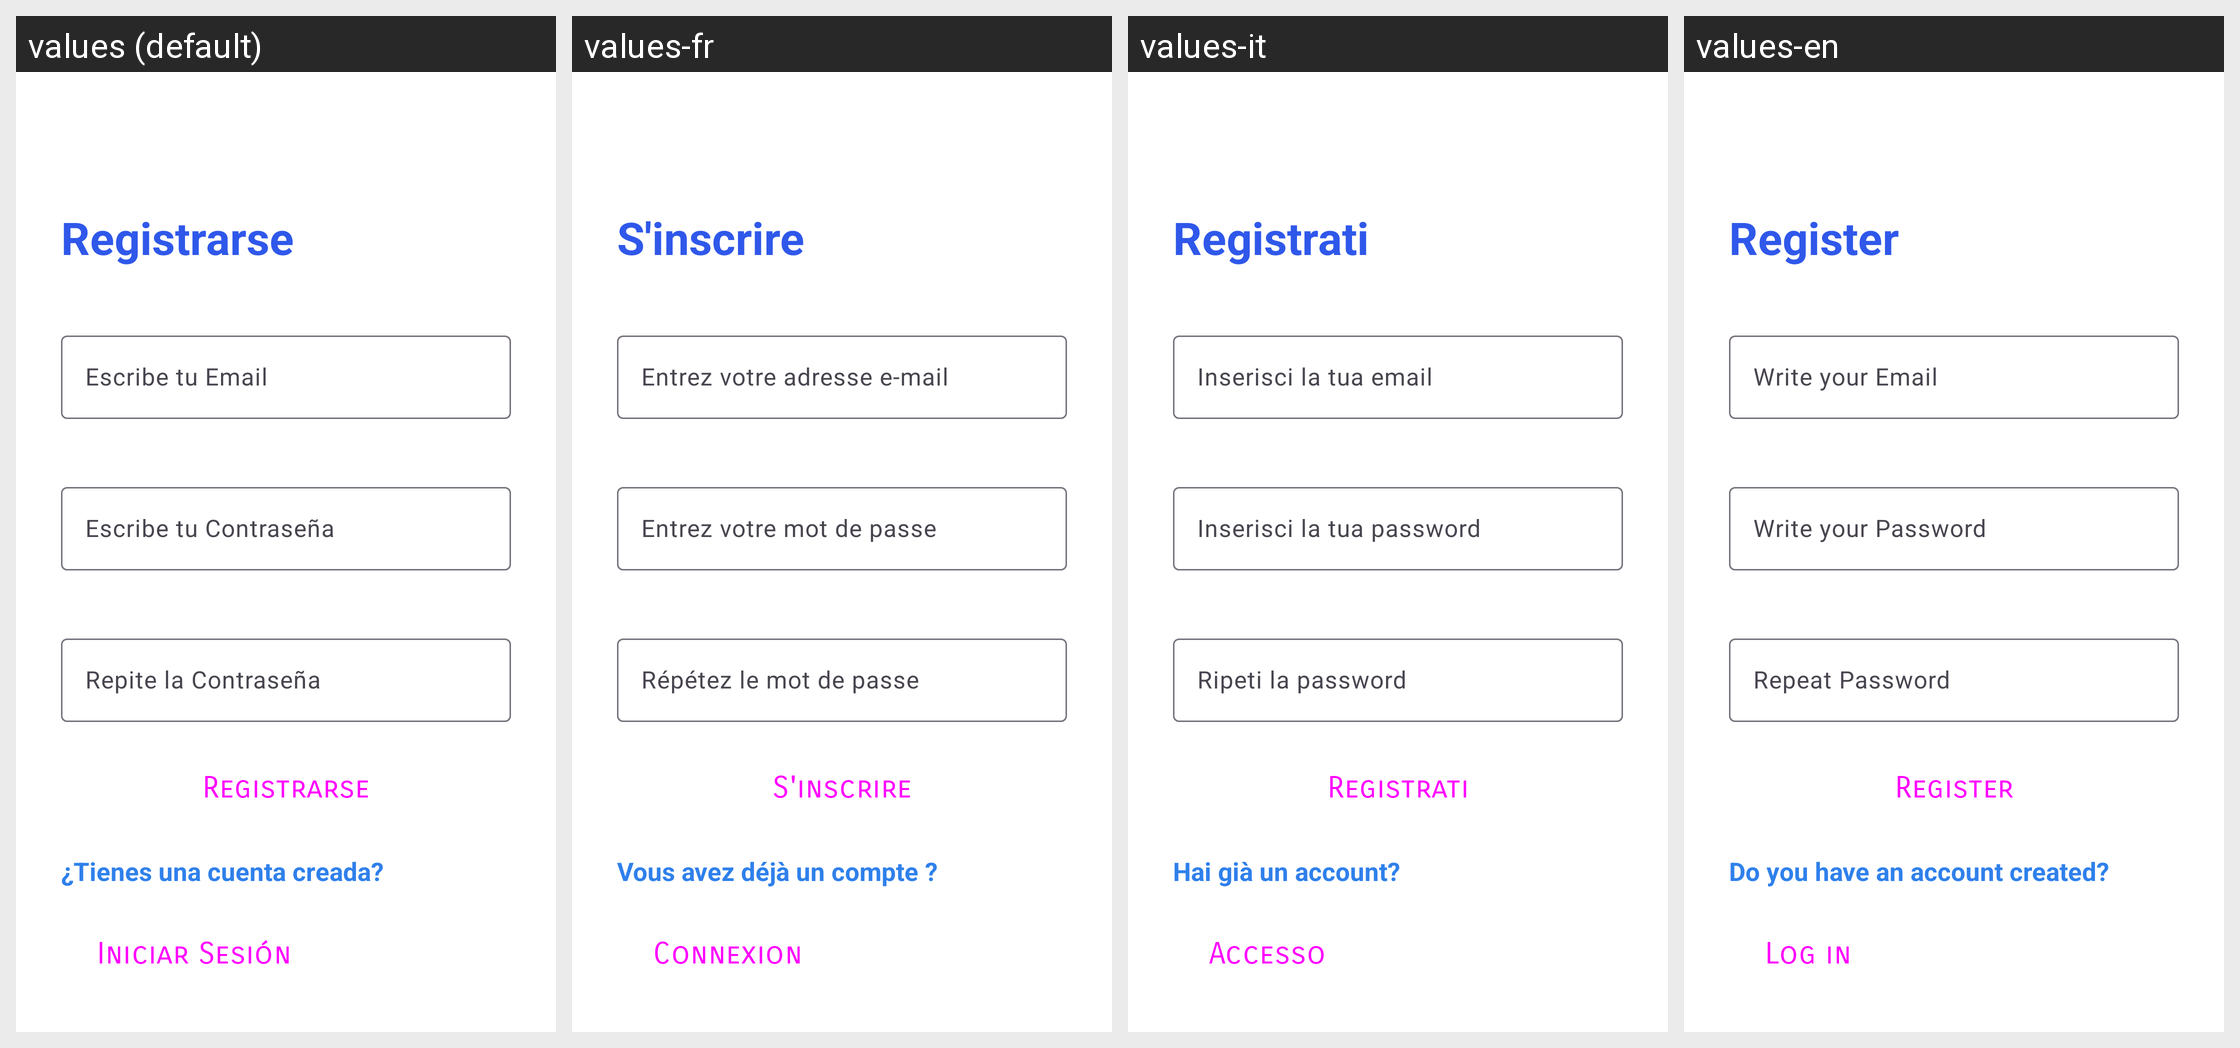

Translations of the strings shown on this Android screen, per locale in the grid:
Android screen res/layout/activity_registro.xml rendered under 4 locales, left to right: values (default), values-fr, values-it, values-en. Device: Nexus 5 (rendered at 1080×1920; each locale shown at half size, 540×960, under a caption strip naming it); theme Theme.Notas.
Strings drawn on this screen, with the default value and each locale's value (text and hints the layout hard-codes appear in the picture but are not listed):

registro
  values: Registrarse
  values-fr: S'inscrire
  values-it: Registrati
  values-en: Register

meterEmail
  values: Escribe tu Email
  values-fr: Entrez votre adresse e-mail
  values-it: Inserisci la tua email
  values-en: Write your Email

meterContrasenha
  values: Escribe tu Contraseña
  values-fr: Entrez votre mot de passe
  values-it: Inserisci la tua password
  values-en: Write your Password

repetirContrasenha
  values: Repite la Contraseña
  values-fr: Répétez le mot de passe
  values-it: Ripeti la password
  values-en: Repeat Password

tienesContrasenha
  values: ¿Tienes una cuenta creada?
  values-fr: Vous avez déjà un compte ?
  values-it: Hai già un account?
  values-en: Do you have an account created?

login
  values: Iniciar Sesión
  values-fr: Connexion
  values-it: Accesso
  values-en: Log in
